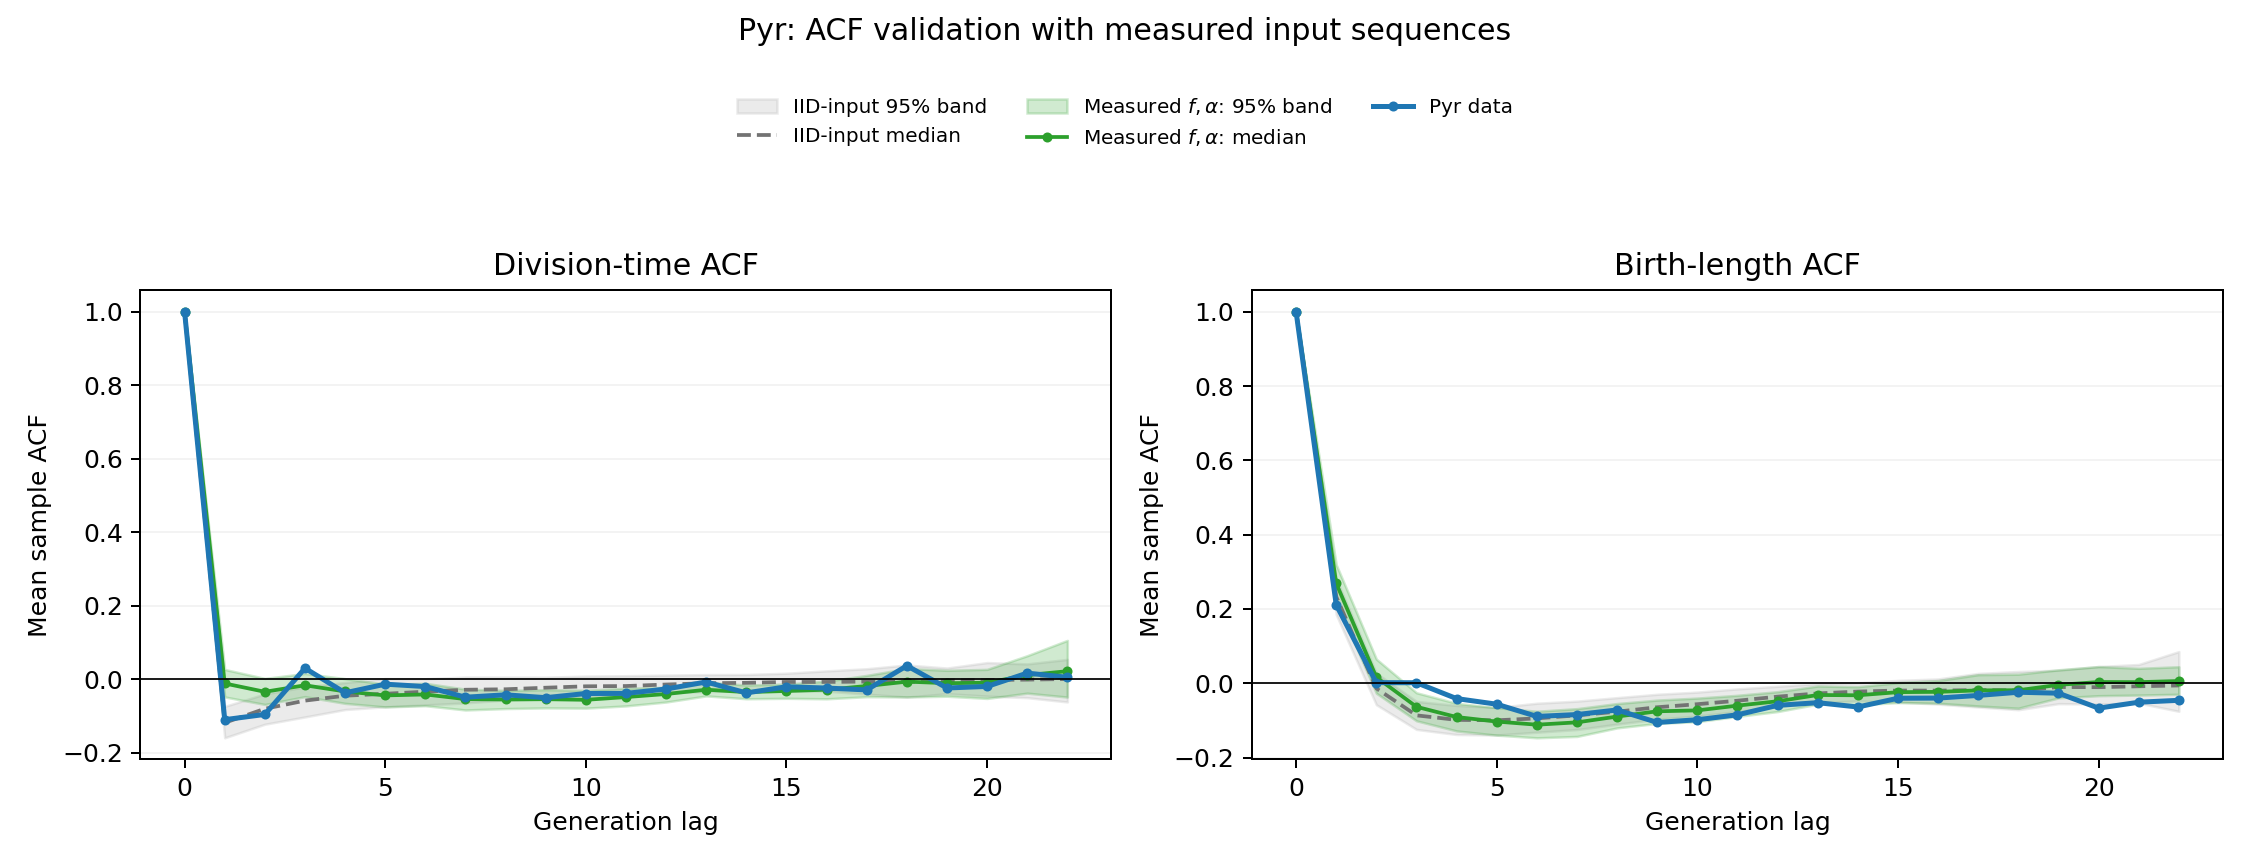

The table this chart was drawn from, first rows:
lag, contributing_lineages, observed_time, iid_median_time, iid_q2.5_time, iid_q97.5_time, measured_inputs_median_time, measured_inputs_q2.5_time, measured_inputs_q97.5_time, observed_length_birth, iid_median_length_birth, iid_q2.5_length_birth, iid_q97.5_length_birth, measured_inputs_median_length_birth, measured_inputs_q2.5_length_birth, measured_inputs_q97.5_length_birth
0, 105, 1.0, 1.0, 1.0, 1.0, 1.0, 1.0, 1.0, 1.0, 1.0, 1.0, 1.0, 1.0, 1.0, 1.0
1, 105, -0.1105, -0.1189, -0.1598, -0.07439, -0.01194, -0.04855, 0.02623, 0.2111, 0.2332, 0.1847, 0.2803, 0.269, 0.2209, 0.3191
2, 105, -0.09622, -0.0808, -0.1229, -0.0405, -0.0346, -0.06904, 0.001805, 0.00166, -0.01377, -0.05777, 0.02711, 0.01612, -0.0268, 0.06505
3, 104, 0.02961, -0.05866, -0.1031, -0.02103, -0.01687, -0.04776, 0.01518, 0.001353, -0.08639, -0.1242, -0.04883, -0.06336, -0.1011, -0.0256
4, 100, -0.03737, -0.04528, -0.08293, -0.009245, -0.03367, -0.06605, 0.001118, -0.0413, -0.09859, -0.138, -0.05979, -0.09092, -0.1283, -0.05401
5, 97, -0.01385, -0.04001, -0.07541, 0.001366, -0.04446, -0.0758, -0.0137, -0.05639, -0.0997, -0.1393, -0.06505, -0.1032, -0.1396, -0.06574
6, 93, -0.02036, -0.03425, -0.07028, 0.0008605, -0.04185, -0.07247, -0.01156, -0.08929, -0.09453, -0.1317, -0.05377, -0.1116, -0.1468, -0.07538
7, 92, -0.04935, -0.02904, -0.06485, 0.005444, -0.0545, -0.08408, -0.0274, -0.08427, -0.08641, -0.1246, -0.04815, -0.1052, -0.1432, -0.0684
8, 91, -0.04283, -0.02775, -0.05681, 0.005404, -0.05558, -0.08025, -0.03069, -0.0719, -0.07654, -0.1101, -0.03877, -0.08969, -0.1202, -0.0546
9, 90, -0.05063, -0.02351, -0.05395, 0.005237, -0.0548, -0.07843, -0.02897, -0.1055, -0.06458, -0.09668, -0.02971, -0.07552, -0.1081, -0.04532
10, 86, -0.03928, -0.01968, -0.04637, 0.008025, -0.05644, -0.07911, -0.03044, -0.09822, -0.05638, -0.0882, -0.02383, -0.073, -0.1033, -0.03993
11, 84, -0.03904, -0.01894, -0.04858, 0.009143, -0.04901, -0.07306, -0.02479, -0.08494, -0.04702, -0.07617, -0.01516, -0.06024, -0.08927, -0.03245
12, 80, -0.027, -0.01483, -0.03749, 0.01076, -0.04065, -0.06244, -0.02237, -0.0595, -0.03611, -0.06239, -0.008207, -0.04845, -0.07616, -0.0227
13, 75, -0.007862, -0.01124, -0.03398, 0.01215, -0.02892, -0.04576, -0.008582, -0.05231, -0.02738, -0.05223, -0.0009807, -0.03164, -0.05628, -0.007493
14, 63, -0.03765, -0.01021, -0.0316, 0.01253, -0.03552, -0.05353, -0.01616, -0.06395, -0.0224, -0.0476, 0.001442, -0.03239, -0.05806, -0.009313
15, 46, -0.02095, -0.007906, -0.0332, 0.01594, -0.03241, -0.05233, -0.01343, -0.04035, -0.01957, -0.05047, 0.007706, -0.02401, -0.05199, 0.001489
16, 30, -0.02443, -0.007815, -0.03283, 0.02239, -0.02896, -0.05364, -0.005677, -0.03988, -0.01981, -0.05619, 0.01161, -0.02316, -0.05352, 0.007209
17, 18, -0.02951, -0.006775, -0.041, 0.02811, -0.01891, -0.04795, 0.01002, -0.03275, -0.01833, -0.06401, 0.02646, -0.01914, -0.06104, 0.02301
18, 12, 0.03633, -0.007819, -0.04892, 0.03833, -0.00698, -0.04867, 0.02867, -0.02422, -0.01918, -0.07124, 0.03164, -0.01873, -0.06713, 0.02433
19, 11, -0.02423, -0.003985, -0.03977, 0.03002, -0.0112, -0.04667, 0.02386, -0.02679, -0.01019, -0.05495, 0.03504, -0.004388, -0.0394, 0.03626
20, 7, -0.02004, -0.002554, -0.04644, 0.04492, -0.009946, -0.05269, 0.02642, -0.06698, -0.01058, -0.05577, 0.04503, 0.003341, -0.03347, 0.04489
21, 4, 0.01623, -0.001512, -0.05057, 0.04135, 0.01088, -0.03827, 0.06365, -0.05104, -0.00816, -0.05345, 0.05051, 0.002947, -0.03183, 0.04018
22, 2, 0.004956, 0.0001671, -0.06224, 0.05357, 0.02148, -0.04899, 0.1053, -0.04593, -0.005933, -0.07551, 0.08523, 0.006004, -0.02959, 0.04448
